Run: headless pygame with SDL's dummy video driver; simulated clock (each Clock.tick advances the game by its frame time, no real sleeping); random seed 0; keys injected as events and as key.get_pressed() state; no mouse input.
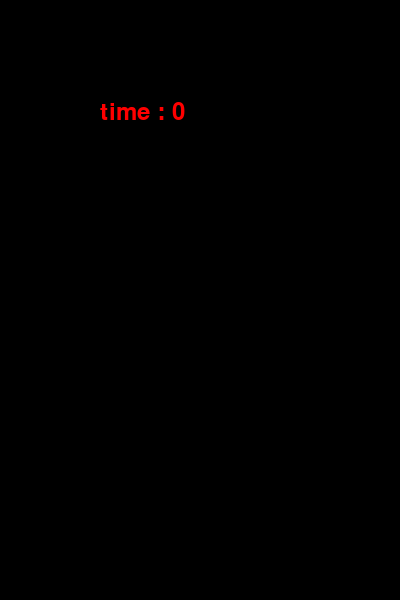
Frame 1 of 4 · flips 1–60 · no input
Frame 2 of 4 · flips 61–180 · tapped SPACE, RETURN · held RIGHT (→), D · screen unchanged from frame 1, image omitted
Frame 3 of 4 · flips 181–300 · held DOWN (↓), S · screen unchanged from frame 2, image omitted
Frame 4 of 4 · flips 301–420 · held LEFT (←), A, UP (↑), W · screen unchanged from frame 3, image omitted

The pygame program that drew these frames:

import pygame # 1. pygame 선언
import random
import time

pygame.init() # 2. pygame 초기화

# 3. pygame에 사용되는 전역변수 선언
BLACK = (0, 0, 0)
RED = (255, 0, 0)
YELLOW = (255, 255, 0)
large_font = pygame.font.SysFont(None, 72)
small_font = pygame.font.SysFont(None, 36)
screen_width = 400
screen_height = 600
screen = pygame.display.set_mode((screen_width, screen_height)) 

done = False
clock = pygame.time.Clock()

# 4. pygame 무한루프
def runGame():
    global done

    ## 시작시간설정
    start_time = time.time()
    while not done:
        clock.tick(10)
        screen.fill(BLACK)

        for event in pygame.event.get():
            if event.type == pygame.QUIT: # [X] 종료키가 누르면, 게임 종료
                done=True
        
        cur_time = time.time()-start_time
        text = small_font.render("time : " + str(int(cur_time)), True, RED)
        screen.blit(text, (100, 100))
        pygame.display.update() #모든 화면 그리기 업데이트

runGame()
pygame.quit()
